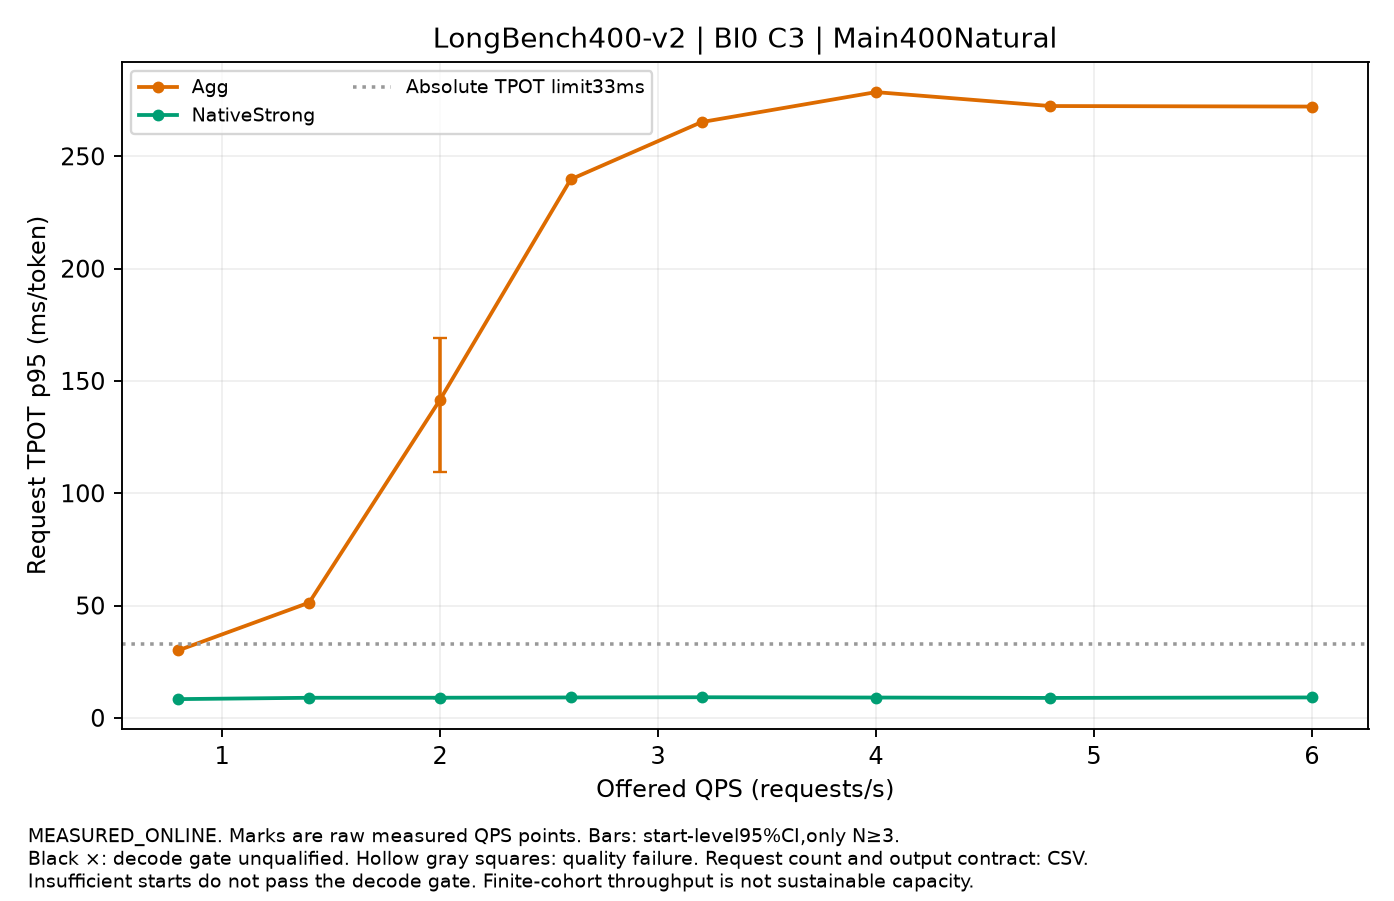

Values plotted in this chart, from the file beside it:
label, QPS, value, CI95, starts, requests_per_start, output_contract, decode_qualified, quality_passed
Agg, 0.8, 30.07, , 1, 400, NATURAL_EOS, False, True
Agg, 1.4, 51.31, , 1, 400, NATURAL_EOS, False, True
Agg, 2.0, 141.6, [109.25250292406335,168.91108714768393], 3, 400, NATURAL_EOS, False, True
Agg, 2.6, 239.8, , 1, 400, NATURAL_EOS, False, True
Agg, 3.2, 265.2, , 1, 400, NATURAL_EOS, False, True
Agg, 4.0, 278.6, , 1, 400, NATURAL_EOS, False, True
Agg, 4.8, 272.4, , 1, 400, NATURAL_EOS, False, True
Agg, 6.0, 272.2, , 1, 400, NATURAL_EOS, False, True
NativeStrong, 0.8, 8.348, , 1, 400, NATURAL_EOS, False, True
NativeStrong, 1.4, 8.946, , 1, 400, NATURAL_EOS, False, True
NativeStrong, 2.0, 8.968, [8.917535625972915,9.014708458932795], 3, 400, NATURAL_EOS, True, True
NativeStrong, 2.6, 9.087, , 1, 400, NATURAL_EOS, False, True
NativeStrong, 3.2, 9.178, , 1, 400, NATURAL_EOS, False, True
NativeStrong, 4.0, 9.049, , 1, 400, NATURAL_EOS, False, True
NativeStrong, 4.8, 8.88, , 1, 400, NATURAL_EOS, False, True
NativeStrong, 6.0, 9.092, , 1, 400, NATURAL_EOS, False, True
